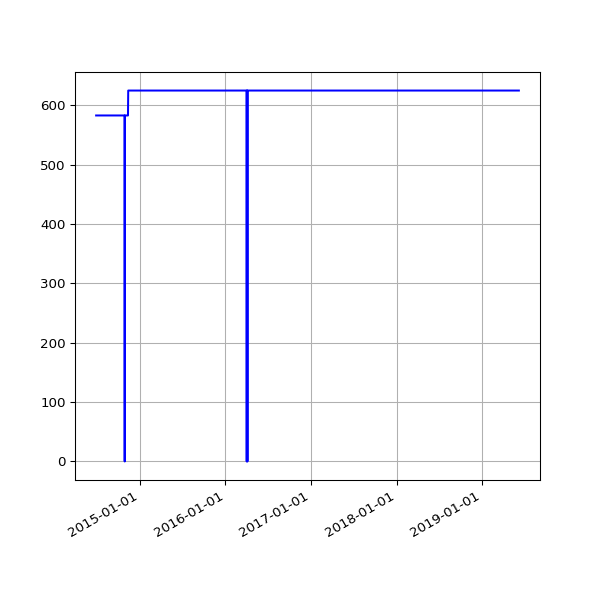

Values plotted in this chart, from the file beside it:
date, value
2014-06-28 03:28:14 +0100, 583
2014-06-29 03:29:46 +0100, 583
2014-06-30 03:18:23 +0100, 583
2014-07-01 02:27:24 +0100, 583
2014-07-02 02:39:01 +0100, 583
2014-07-03 02:43:11 +0100, 583
2014-07-04 03:17:39 +0100, 583
2014-07-05 02:48:00 +0100, 583
2014-07-06 02:44:42 +0100, 583
2014-07-07 02:51:35 +0100, 583
2014-07-08 03:02:12 +0100, 583
2014-07-09 02:46:09 +0100, 583
2014-07-10 02:51:15 +0100, 583
2014-07-11 02:45:10 +0100, 583
2014-07-12 02:43:23 +0100, 583
2014-07-13 02:43:32 +0100, 583
2014-07-14 02:47:00 +0100, 583
2014-07-15 02:46:58 +0100, 583
2014-07-16 02:42:16 +0100, 583
2014-07-17 02:46:17 +0100, 583
2014-07-18 02:44:15 +0100, 583
2014-07-19 02:41:10 +0100, 583
2014-07-20 02:39:41 +0100, 583
2014-07-21 02:48:36 +0100, 583
2014-07-22 02:51:59 +0100, 583
2014-07-23 02:44:13 +0100, 583
2014-07-24 02:44:25 +0100, 583
2014-07-25 02:41:15 +0100, 583
2014-07-26 02:39:35 +0100, 583
2014-07-27 02:33:02 +0100, 583
2014-07-28 02:39:50 +0100, 583
2014-07-29 02:39:37 +0100, 583
2014-07-30 02:44:11 +0100, 583
2014-07-31 02:37:16 +0100, 583
2014-08-01 02:45:26 +0100, 583
2014-08-02 02:34:49 +0100, 583
2014-08-03 03:05:19 +0100, 583
2014-08-04 02:45:32 +0100, 583
2014-08-05 02:45:33 +0100, 583
2014-08-06 02:43:20 +0100, 583
2014-08-07 02:41:52 +0100, 583
2014-08-08 02:43:24 +0100, 583
2014-08-09 02:35:17 +0100, 583
2014-08-10 02:37:17 +0100, 583
2014-08-11 02:49:09 +0100, 583
2014-08-12 02:36:56 +0100, 583
2014-08-13 02:41:52 +0100, 583
2014-08-14 02:39:20 +0100, 583
2014-08-15 02:40:32 +0100, 583
2014-08-16 02:39:22 +0100, 583
2014-08-17 02:37:23 +0100, 583
2014-08-18 02:40:14 +0100, 583
2014-08-19 02:41:31 +0100, 583
2014-08-20 02:41:02 +0100, 583
2014-08-21 02:46:25 +0100, 583
2014-08-22 02:42:42 +0100, 583
2014-08-23 02:49:08 +0100, 583
2014-08-24 02:41:34 +0100, 583
2014-08-25 02:44:26 +0100, 583
2014-08-26 02:45:33 +0100, 583
... 1,199 more rows
